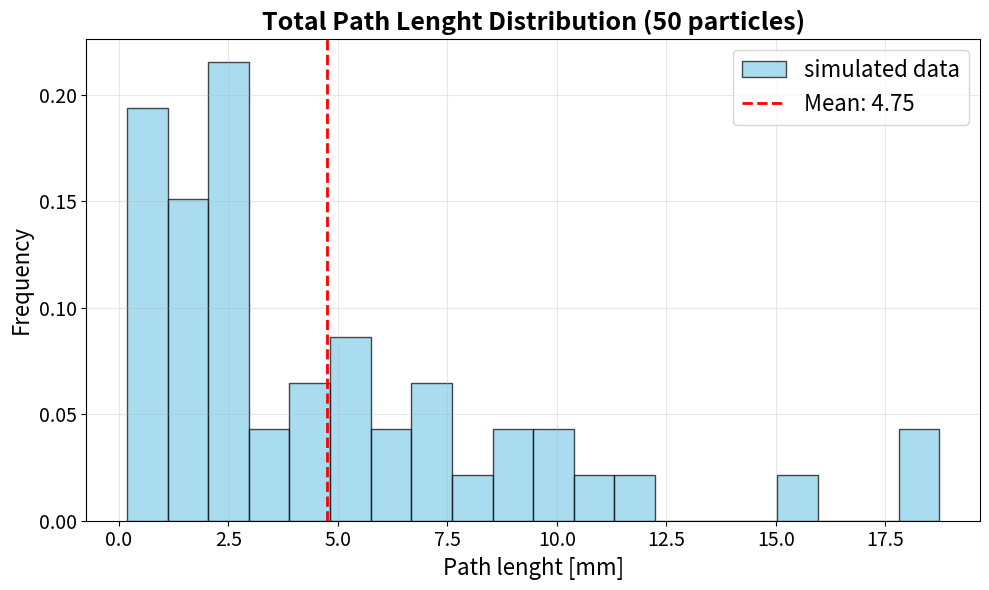
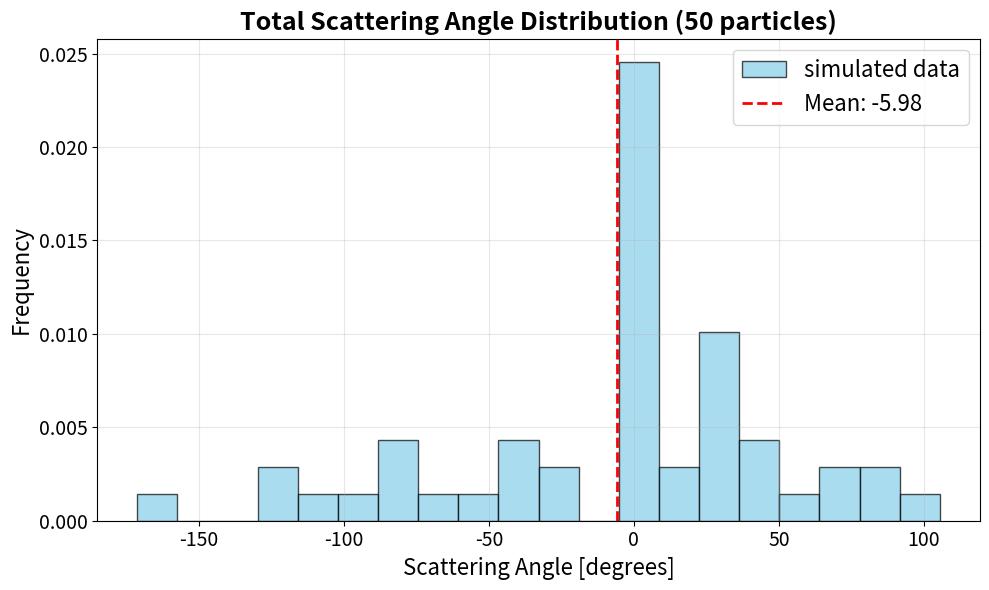
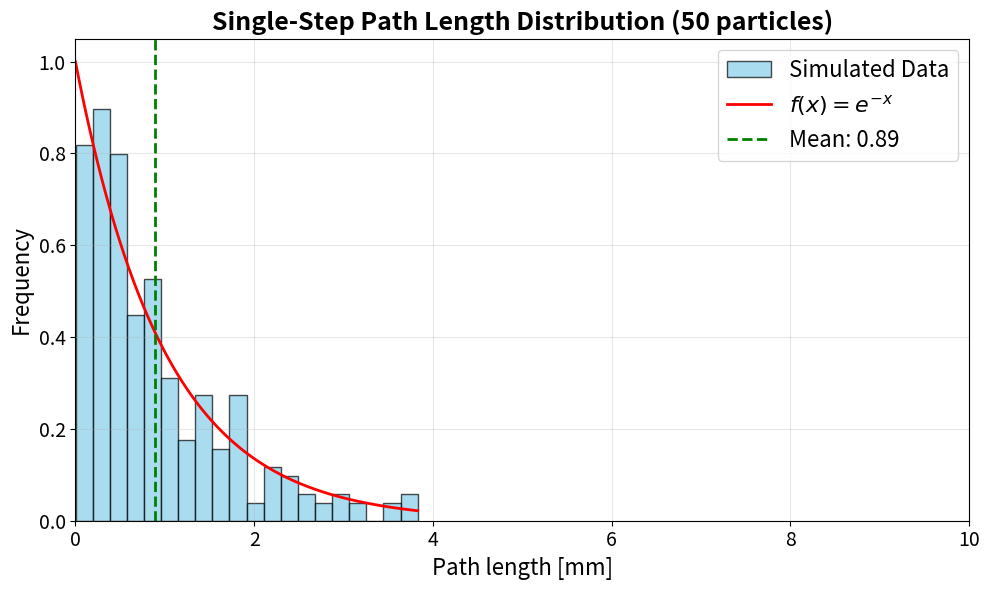
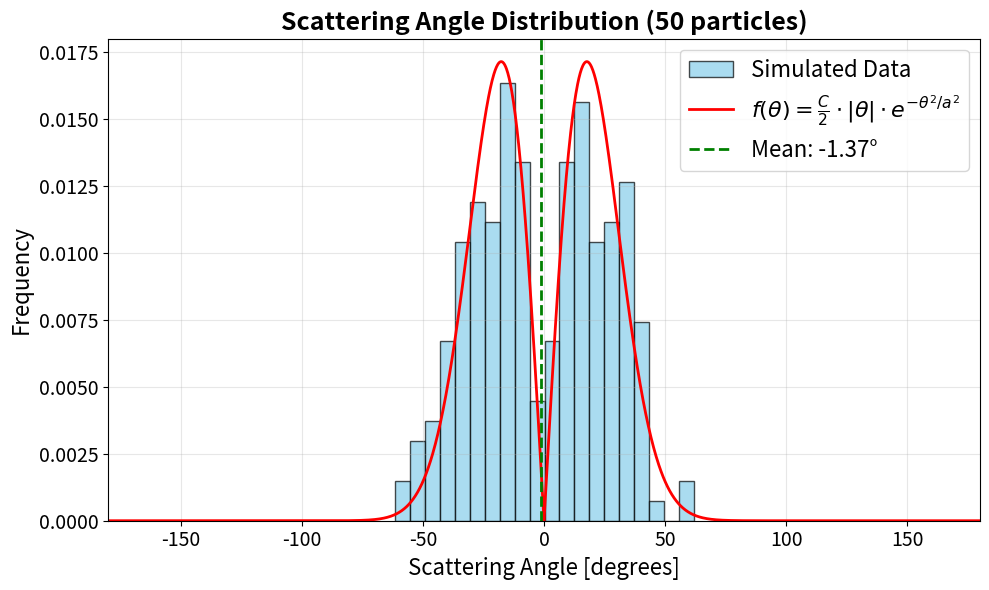
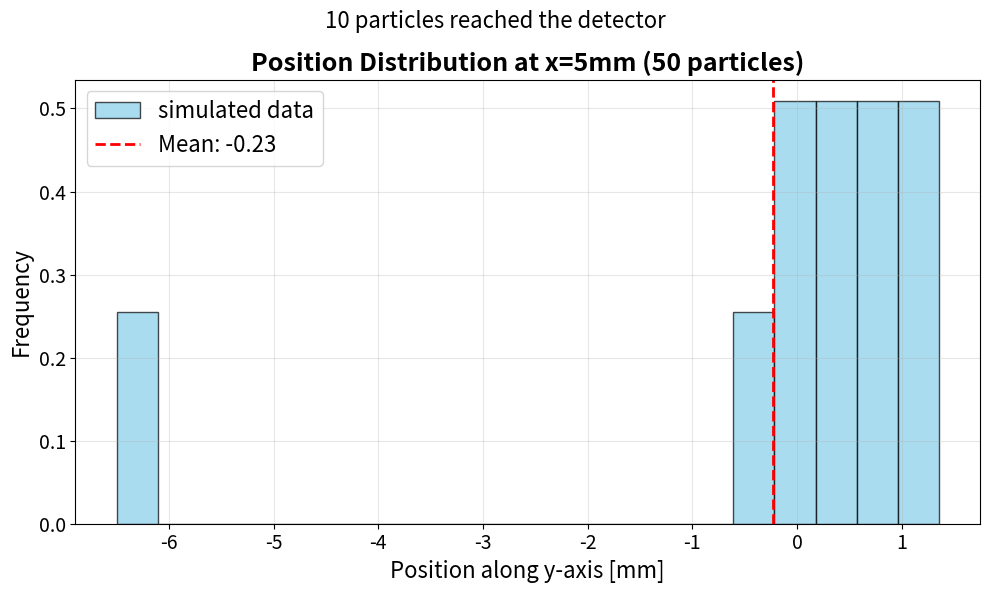

The matplotlib source for these figures, in order:
import numpy as np
import matplotlib.pyplot as plt

X=np.arange(-5,100,1)
Y=np.arange(-50,50,1)

N=50

all_x_paths = []
all_y_paths = []
all_angles_paths = []
angles_tot = []
all_distance_paths = []
distances_tot = []

abs_interactions=0
scat_interactions=0

count5=0
count20=0
y5=[]
y20=[]


for n in range(N):

    x=0
    y=0
    angle=0
    angle_tot=0
    distance=0
    distance_tot=0

    val=True
    step=0


    x_path=[x]
    y_path=[y]
    angles_path=[]
    distance_path=[]


    while val==True:

        step=step+1

        #step1 (new distance and new position)
        rn1=np.random.rand()
        distance=-np.log(1-rn1)
        distance_tot=distance_tot+distance

        if x<5<=x+distance*np.cos(np.radians(angle_tot))>=5:
            count5=count5+1
            y5_val=y+(5-x)*np.tan(np.radians(angle_tot))
            y5.append(y5_val)

        if x<20<=x+distance*np.cos(np.radians(angle_tot)):
            count20=count20+1
            y20_val=y+(20-x)*np.tan(np.radians(angle_tot))
            y20.append(y20_val)


        angles_path.append(angle)
        distance_path.append(distance)

        x=x+distance*np.cos(np.radians(angle_tot))
        y=y+distance*np.sin(np.radians(angle_tot))

        x_path.append(x)
        y_path.append(y)

    
        if x<min(X) or x>max(X):
            print(f"particle killed at step {step} (x={x})")
            val=False
            break

        if y<min(Y) or y>max(Y):
            print(f"particle killed at step {step} (y={y})")
            val=False
            break

        #step2 (absorption 20%, scattering 80%)   
        nr2=np.random.rand()
        if nr2<0.2:
            print(f"particle absorbed at step {step}")
            abs_interactions=abs_interactions+1
            val=False
            break

        #step3 (new angle)
        scat_interactions=scat_interactions+1
        rn3=np.random.rand()
        angle=25*np.sqrt(-np.log(1 - rn3))

        if np.random.rand()<0.5:
            angle=-angle

        angle_tot=angle_tot+angle

        

    all_x_paths.append(x_path)
    all_y_paths.append(y_path)
    all_angles_paths.append(angles_path)
    all_distance_paths.append(distance_path)
    distances_tot.append(distance_tot)
    angles_tot.append(angle_tot)


# results
if scat_interactions > 0:
    ratio = abs_interactions/scat_interactions
    print(f"ratio of absorption-scattering interactions: r={ratio}")
else:
    print("No scattering interactions occurred")

print(f"number of particle reachin the detector at x=5mm: count(5)={count5}")
print(f"number of particle reachin the detector at x=20mm: count(20)={count20}")

"""
print("total path for each particle")
print(distances_tot)
print()
print("scattering angle for each particle at each step")
print(all_angles_paths)
print()
print("x-path for each particle at each step")
print(all_x_paths)
print()
print("y-path angle for each particle at each step")
print(all_y_paths)
print()
print("path for each particle at each step")
print(all_distance_paths)
"""


###PLOT

#plot distribution total distance
plt.figure(figsize=(10, 6))
plt.hist(distances_tot, bins=20, edgecolor='black', alpha=0.7, color='skyblue', density=True, label='simulated data')
plt.axvline(np.mean(distances_tot), color='r', linestyle='--', linewidth=2, 
            label=f'Mean: {np.mean(distances_tot):.2f}')
plt.xlabel('Path lenght [mm]', fontsize=16)
plt.ylabel('Frequency', fontsize=16)
plt.title(f'Total Path Lenght Distribution ({N} particles)', fontsize=18, fontweight='bold')
plt.legend(fontsize=16)
plt.grid(True, alpha=0.3)
plt.tick_params(axis='both', which='major', labelsize=14)
plt.tight_layout()
plt.savefig("dist_total.png", dpi=300, bbox_inches='tight')
plt.show()

#plot distribution total angle
plt.figure(figsize=(10, 6))
plt.hist(angles_tot, bins=20, edgecolor='black', alpha=0.7, color='skyblue', density=True, label='simulated data')
plt.axvline(np.mean(angles_tot), color='r', linestyle='--', linewidth=2, 
            label=f'Mean: {np.mean(angles_tot):.2f}')
plt.xlabel('Scattering Angle [degrees]', fontsize=16)
plt.ylabel('Frequency', fontsize=16)
plt.title(f'Total Scattering Angle Distribution ({N} particles)', fontsize=18, fontweight='bold')
plt.legend(fontsize=16)
plt.grid(True, alpha=0.3)
plt.tick_params(axis='both', which='major', labelsize=14)
plt.tight_layout()
plt.savefig("ang_total.png", dpi=300, bbox_inches='tight')
plt.show()

#plot single step distance
all_distances_flat = []
for distance_path in all_distance_paths:
    all_distances_flat.extend(distance_path)

plt.figure(figsize=(10, 6))

plt.hist(all_distances_flat, bins=20, edgecolor='black', alpha=0.7, 
         color='skyblue', density=True, label='Simulated Data')

x_theory = np.linspace(0, max(all_distances_flat) if all_distances_flat else 10, 1000)
plt.plot(x_theory, np.exp(-x_theory), 'r-', linewidth=2, label='$f(x)=e^{-x}$')

plt.axvline(np.mean(all_distances_flat), color='g', linestyle='--', linewidth=2, 
            label=f'Mean: {np.mean(all_distances_flat):.2f}')
plt.xlabel('Path length [mm]', fontsize=16)
plt.ylabel('Frequency', fontsize=16)
plt.title(f'Single-Step Path Length Distribution ({N} particles)', 
          fontsize=18, fontweight='bold')
plt.legend(fontsize=16)
plt.grid(True, alpha=0.3)
plt.tick_params(axis='both', which='major', labelsize=14)
plt.xlim(0, 10)
plt.tight_layout()
plt.savefig("dist_singlestep.png", dpi=300, bbox_inches='tight')
plt.show()

#plot angle distribution
all_angles_flat = []
for angles_path in all_angles_paths:
    # eliminate first element (no scattering)
    if len(angles_path) > 1:
        all_angles_flat.extend(angles_path[1:])

plt.figure(figsize=(10, 6))

plt.hist(all_angles_flat, bins=20, edgecolor='black', alpha=0.7, 
         color='skyblue', density=True, label='Simulated Data')

# theory curve for positive angles
x_theory_pos = np.linspace(0, 180, 1000)
f_theory_pos = x_theory_pos * np.exp(-x_theory_pos**2 / 625)/625

plt.plot(x_theory_pos, f_theory_pos, 'r-', linewidth=2, 
         label=r'$f(\theta) = \frac{C}{2} \cdot |\theta| \cdot e^{-\theta^2/a^2}$')

# theory curve for negative angles
x_theory_neg = np.linspace(-180, 0, 1000)
f_theory_neg = (-x_theory_neg) * np.exp(-x_theory_neg**2 / 625)/625


plt.plot(x_theory_neg, f_theory_neg, 'r-', linewidth=2)

# Linee verticali per media
plt.axvline(np.mean(all_angles_flat), color='g', linestyle='--', linewidth=2, 
            label=f'Mean: {np.mean(all_angles_flat):.2f}°')


plt.xlabel('Scattering Angle [degrees]', fontsize=16)
plt.ylabel('Frequency', fontsize=16)
plt.title(f'Scattering Angle Distribution ({N} particles)', 
          fontsize=18, fontweight='bold')
plt.legend(fontsize=16)
plt.grid(True, alpha=0.3)
plt.tick_params(axis='both', which='major', labelsize=14)
plt.xlim(-180, 180)
plt.tight_layout()
plt.savefig("dist_angle.png", dpi=300, bbox_inches='tight')
plt.show()



from mpl_toolkits.axes_grid1.inset_locator import inset_axes, mark_inset

# 2D tracking
fig, (ax1, ax2) = plt.subplots(2, 1, figsize=(10, 12))
'''
#principal plot
for i in range(N):
    if i == 0:
        ax1.plot(all_x_paths[i], all_y_paths[i], 'b-', alpha=0.4, linewidth=0.8, 
                label='Trajectories')
        ax1.plot(all_x_paths[i][0], all_y_paths[i][0], 'go', markersize=5, 
                label='Start')
        ax1.plot(all_x_paths[i][-1], all_y_paths[i][-1], 'ro', markersize=5, 
                label='End (absorption/kill)')
    else:
        ax1.plot(all_x_paths[i], all_y_paths[i], 'b-', alpha=0.4, linewidth=0.8)
        ax1.plot(all_x_paths[i][0], all_y_paths[i][0], 'go', markersize=5)
        ax1.plot(all_x_paths[i][-1], all_y_paths[i][-1], 'ro', markersize=5)

ax1.axhline(Y.min(), color='r', linestyle='--', alpha=0.5, linewidth=2, label='Boundaries')
ax1.axhline(Y.max(), color='r', linestyle='--', alpha=0.5, linewidth=2)
ax1.axvline(X.min(), color='r', linestyle='--', alpha=0.5, linewidth=2)
ax1.axvline(X.max(), color='r', linestyle='--', alpha=0.5, linewidth=2)

ax1.set_xlabel('x [mm]', fontsize=16)
ax1.set_ylabel('y [mm]', fontsize=16)
ax1.set_title(f'Full View: {N} particle trajectories', fontsize=18, fontweight='bold')
ax1.grid(True, alpha=0.3)
ax1.legend(fontsize=16, loc='best')
ax1.tick_params(axis='both', which='major', labelsize=14)

# zoom
x_zoom_min, x_zoom_max = 0, 30
y_zoom_min, y_zoom_max = -20, 20

for i in range(N):
    ax2.plot(all_x_paths[i], all_y_paths[i], 'b-', alpha=0.5, linewidth=1)
    ax2.plot(all_x_paths[i][0], all_y_paths[i][0], 'go', markersize=6)
    ax2.plot(all_x_paths[i][-1], all_y_paths[i][-1], 'ro', markersize=6)

ax2.set_xlim(x_zoom_min, x_zoom_max)
ax2.set_ylim(y_zoom_min, y_zoom_max)
ax2.set_xlabel('x [mm]', fontsize=16)
ax2.set_ylabel('y [mm]', fontsize=16)
ax2.set_title(f'Zoomed View: {N} particle trajectories', fontsize=18, fontweight='bold')
ax2.grid(True, alpha=0.3)
ax2.tick_params(axis='both', which='major', labelsize=14)

# rectangle of the zoom
from matplotlib.patches import Rectangle
rect = Rectangle((x_zoom_min, y_zoom_min), 
                 x_zoom_max - x_zoom_min, 
                 y_zoom_max - y_zoom_min,
                 linewidth=2, edgecolor='purple', facecolor='none', 
                 linestyle='--', label='Zoom area')
ax1.add_patch(rect)
ax1.legend(fontsize=16, loc='best')

plt.tight_layout() 
plt.savefig("path.png", dpi=300, bbox_inches='tight')
plt.show()
'''
#plot distribution detector 5
if count5>0:
    plt.figure(figsize=(10, 6))
    plt.hist(y5, bins=20, edgecolor='black', alpha=0.7, color='skyblue', density=True, label='simulated data')
    plt.axvline(np.mean(y5), color='r', linestyle='--', linewidth=2, 
                label=f'Mean: {np.mean(y5):.2f}')
    plt.xlabel('Position along y-axis [mm]', fontsize=16)
    plt.ylabel('Frequency', fontsize=16)
    plt.title(f'Position Distribution at x=5mm ({N} particles)', fontsize=18, fontweight='bold')
    plt.suptitle(f'{count5} particles reached the detector', fontsize=16)
    plt.legend(fontsize=16)
    plt.grid(True, alpha=0.3)
    plt.tick_params(axis='both', which='major', labelsize=14)
    plt.tight_layout()
    plt.savefig("dec5.png", dpi=300, bbox_inches='tight')
    plt.show()

#plot distribution detector 20
if count20>0:
    plt.figure(figsize=(10, 6))
    plt.hist(y20, bins=20, edgecolor='black', alpha=0.7, color='skyblue', density=True, label='simulated data')
    plt.axvline(np.mean(y20), color='r', linestyle='--', linewidth=2, 
            label=f'Mean: {np.mean(y20):.2f}')
    plt.xlabel('Position along y-axis [mm]', fontsize=16)
    plt.ylabel('Frequency', fontsize=16)
    plt.title(f'Position Distribution at x=20mm ({N} particles)', fontsize=18, fontweight='bold')
    plt.suptitle(f'{count20} particles reached the detector', fontsize=16)
    plt.legend(fontsize=16)
    plt.grid(True, alpha=0.3)
    plt.tick_params(axis='both', which='major', labelsize=14)
    plt.tight_layout()
    plt.savefig("dec20.png", dpi=300, bbox_inches='tight')
    plt.show()